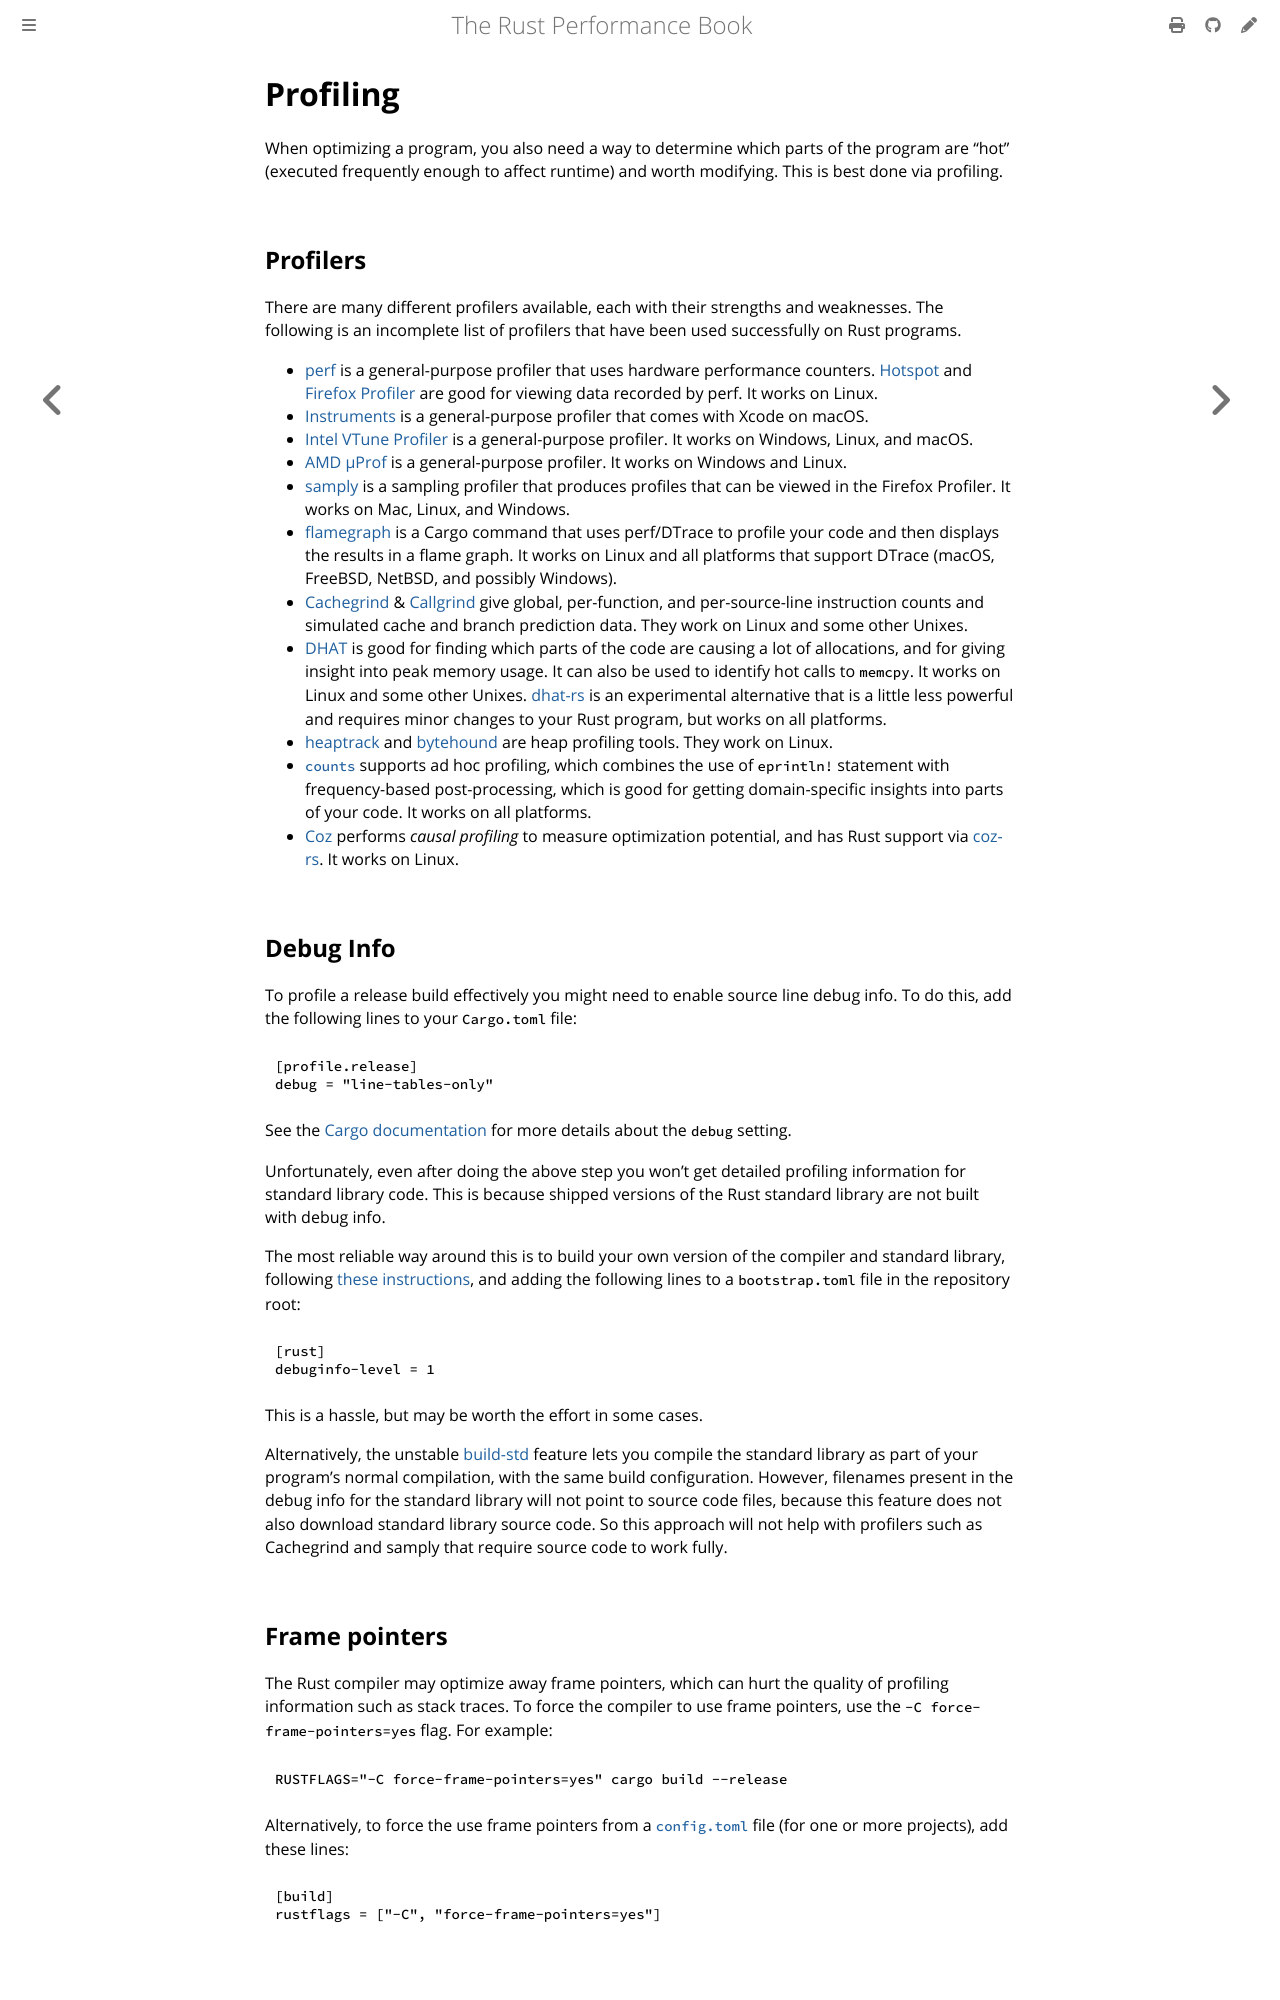

repository: nnethercote/perf-book · page: profiling.html · generator: mdbook

# Profiling

When optimizing a program, you also need a way to determine which parts of the
program are "hot" (executed frequently enough to affect runtime) and worth
modifying. This is best done via profiling.

## Profilers

There are many different profilers available, each with their strengths and
weaknesses. The following is an incomplete list of profilers that have been
used successfully on Rust programs.
- [perf] is a general-purpose profiler that uses hardware performance counters.
  [Hotspot] and [Firefox Profiler] are good for viewing data recorded by perf.
  It works on Linux.
- [Instruments] is a general-purpose profiler that comes with Xcode on macOS.
- [Intel VTune Profiler] is a general-purpose profiler. It works on Windows,
  Linux, and macOS.
- [AMD μProf] is a general-purpose profiler. It works on Windows and Linux.
- [samply] is a sampling profiler that produces profiles that can be viewed
  in the Firefox Profiler. It works on Mac, Linux, and Windows.
- [flamegraph] is a Cargo command that uses perf/DTrace to profile your
  code and then displays the results in a flame graph. It works on Linux and
  all platforms that support DTrace (macOS, FreeBSD, NetBSD, and possibly
  Windows).
- [Cachegrind] & [Callgrind] give global, per-function, and per-source-line
  instruction counts and simulated cache and branch prediction data. They work
  on Linux and some other Unixes.
- [DHAT] is good for finding which parts of the code are causing a lot of
  allocations, and for giving insight into peak memory usage. It can also be
  used to identify hot calls to `memcpy`. It works on Linux and some other
  Unixes. [dhat-rs] is an experimental alternative that is a little less
  powerful and requires minor changes to your Rust program, but works on all
  platforms.
- [heaptrack] and [bytehound] are heap profiling tools. They work on Linux.
- [`counts`] supports ad hoc profiling, which combines the use of `eprintln!`
  statement with frequency-based post-processing, which is good for getting
  domain-specific insights into parts of your code. It works on all platforms.
- [Coz] performs *causal profiling* to measure optimization potential, and has
  Rust support via [coz-rs]. It works on Linux. 

[perf]: https://perf.wiki.kernel.org/index.php/Main_Page
[Hotspot]: https://github.com/KDAB/hotspot
[Firefox Profiler]: https://profiler.firefox.com/
[Instruments]: https://developer.apple.com/forums/tags/instruments
[Intel VTune Profiler]: https://www.intel.com/content/www/us/en/developer/tools/oneapi/vtune-profiler.html
[AMD μProf]: https://developer.amd.com/amd-uprof/
[samply]: https://github.com/mstange/samply/
[flamegraph]: https://github.com/flamegraph-rs/flamegraph
[Cachegrind]: https://www.valgrind.org/docs/manual/cg-manual.html
[Callgrind]: https://www.valgrind.org/docs/manual/cl-manual.html
[DHAT]: https://www.valgrind.org/docs/manual/dh-manual.html
[dhat-rs]: https://github.com/nnethercote/dhat-rs/
[Valgrind]: https://valgrind.org/
[heaptrack]: https://github.com/KDE/heaptrack
[bytehound]: https://github.com/koute/bytehound
[`counts`]: https://github.com/nnethercote/counts/
[Coz]: https://github.com/plasma-umass/coz
[coz-rs]: https://github.com/plasma-umass/coz/tree/master/rust

## Debug Info

To profile a release build effectively you might need to enable source line
debug info. To do this, add the following lines to your `Cargo.toml` file:
```toml
[profile.release]
debug = "line-tables-only"
```
See the [Cargo documentation] for more details about the `debug` setting.

[Cargo documentation]: https://doc.rust-lang.org/cargo/reference/profiles.html#debug

Unfortunately, even after doing the above step you won't get detailed profiling
information for standard library code. This is because shipped versions of the
Rust standard library are not built with debug info.

The most reliable way around this is to build your own version of the compiler
and standard library, following [these instructions], and adding the following
lines to a `bootstrap.toml` file in the repository root:
 ```toml
[rust]
debuginfo-level = 1
```
This is a hassle, but may be worth the effort in some cases.

[these instructions]: https://github.com/rust-lang/rust

Alternatively, the unstable [build-std] feature lets you compile the standard
library as part of your program's normal compilation, with the same build
configuration. However, filenames present in the debug info for the standard
library will not point to source code files, because this feature does not also
download standard library source code. So this approach will not help with
profilers such as Cachegrind and samply that require source code to work fully.

[build-std]: https://doc.rust-lang.org/cargo/reference/unstable.html#build-std
